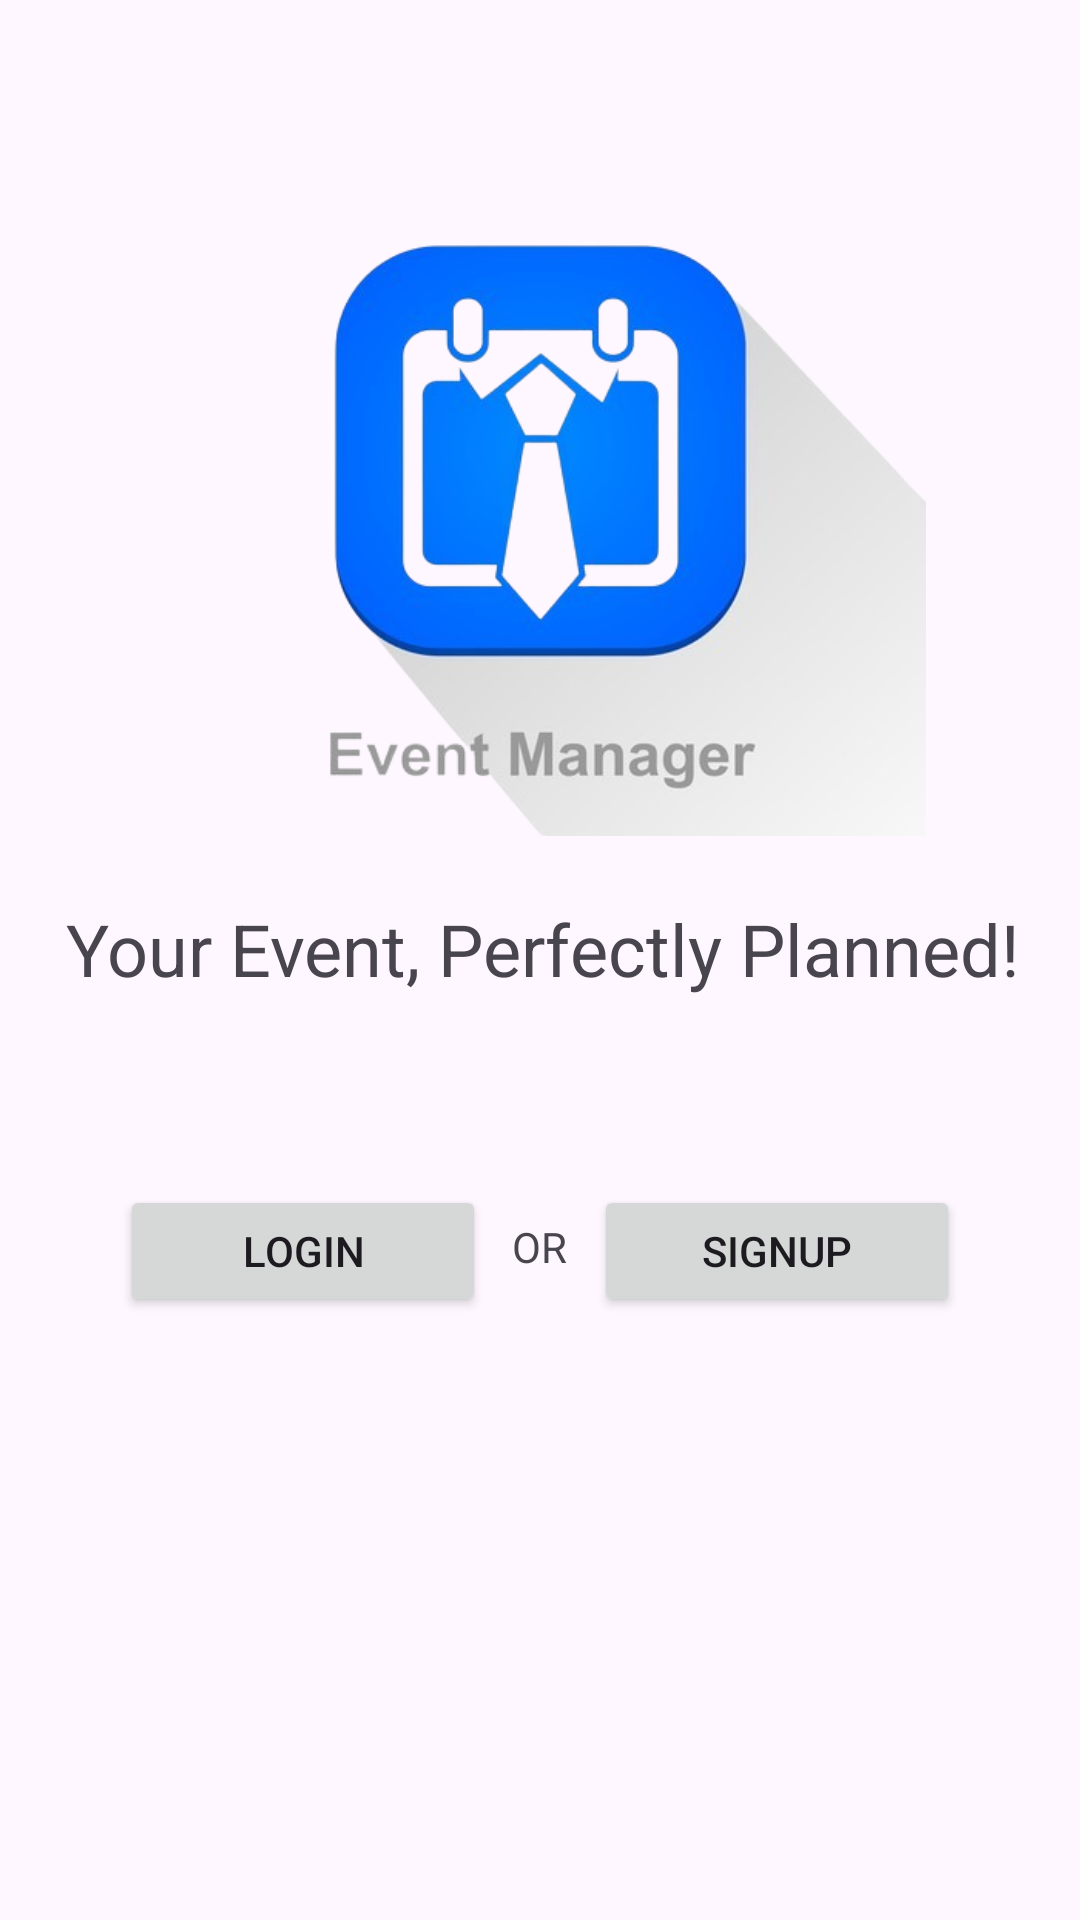

Write the Android layout XML for this screen, with the resource values it uses.
<!-- AndroidManifest.xml: application theme Theme.StudentCheckin -->
<!-- res/layout/activity_main.xml -->
<?xml version="1.0" encoding="utf-8"?>
<androidx.constraintlayout.widget.ConstraintLayout xmlns:android="http://schemas.android.com/apk/res/android"
    xmlns:app="http://schemas.android.com/apk/res-auto"
    xmlns:tools="http://schemas.android.com/tools"
    android:id="@+id/main"
    android:layout_width="match_parent"
    android:layout_height="match_parent"
    tools:context=".MainActivity">


    <TextView
        android:id="@+id/textView"
        android:layout_width="344dp"
        android:layout_height="64dp"
        android:text="Your Event, Perfectly Planned!"
        android:textAlignment="center"
        android:textSize="24sp"
        app:layout_constraintBottom_toBottomOf="parent"
        app:layout_constraintEnd_toEndOf="parent"
        app:layout_constraintHorizontal_bias="0.537"
        app:layout_constraintStart_toStartOf="parent"
        app:layout_constraintTop_toTopOf="parent"
        app:layout_constraintVertical_bias="0.521" />

    <Button
        android:id="@+id/login"
        android:layout_width="122dp"
        android:layout_height="44dp"
        android:layout_marginStart="40dp"
        android:layout_marginTop="31dp"
        android:text="Login"
        android:textColorLink="#0F5288"
        app:layout_constraintStart_toStartOf="parent"
        app:layout_constraintTop_toBottomOf="@+id/textView"
        android:onClick="onLoginButtonClick"/>

    <Button
        android:id="@+id/signup"
        android:layout_width="122dp"
        android:layout_height="44dp"
        android:layout_marginTop="31dp"
        android:layout_marginEnd="40dp"
        android:text="Signup"
        app:layout_constraintEnd_toEndOf="parent"
        app:layout_constraintTop_toBottomOf="@+id/textView"
        android:onClick="onSignupButtonClick"/>

    <TextView
        android:id="@+id/textView3"
        android:layout_width="wrap_content"
        android:layout_height="wrap_content"
        android:text="OR"
        app:layout_constraintBottom_toBottomOf="@+id/login"
        app:layout_constraintEnd_toStartOf="@+id/signup"
        app:layout_constraintHorizontal_bias="0.485"
        app:layout_constraintStart_toEndOf="@+id/login"
        app:layout_constraintTop_toBottomOf="@+id/textView"
        app:layout_constraintVertical_bias="0.75" />

    <ImageView
        android:id="@+id/imageView3"
        android:layout_width="340dp"
        android:layout_height="257dp"
        app:layout_constraintBottom_toTopOf="@+id/textView"
        app:layout_constraintEnd_toEndOf="parent"
        app:layout_constraintStart_toStartOf="parent"
        app:layout_constraintTop_toTopOf="parent"
        app:srcCompat="@drawable/manage" />


</androidx.constraintlayout.widget.ConstraintLayout>
<!-- resources referenced by this layout -->
<resources>
  <!-- drawable manage: png bitmap (drawable, 99582 bytes) -->
  <style name="Theme.StudentCheckin" parent="Base.Theme.StudentCheckin" />
  <style name="Base.Theme.StudentCheckin" parent="Theme.Material3.DayNight.NoActionBar">
          
          
      </style>
</resources>
